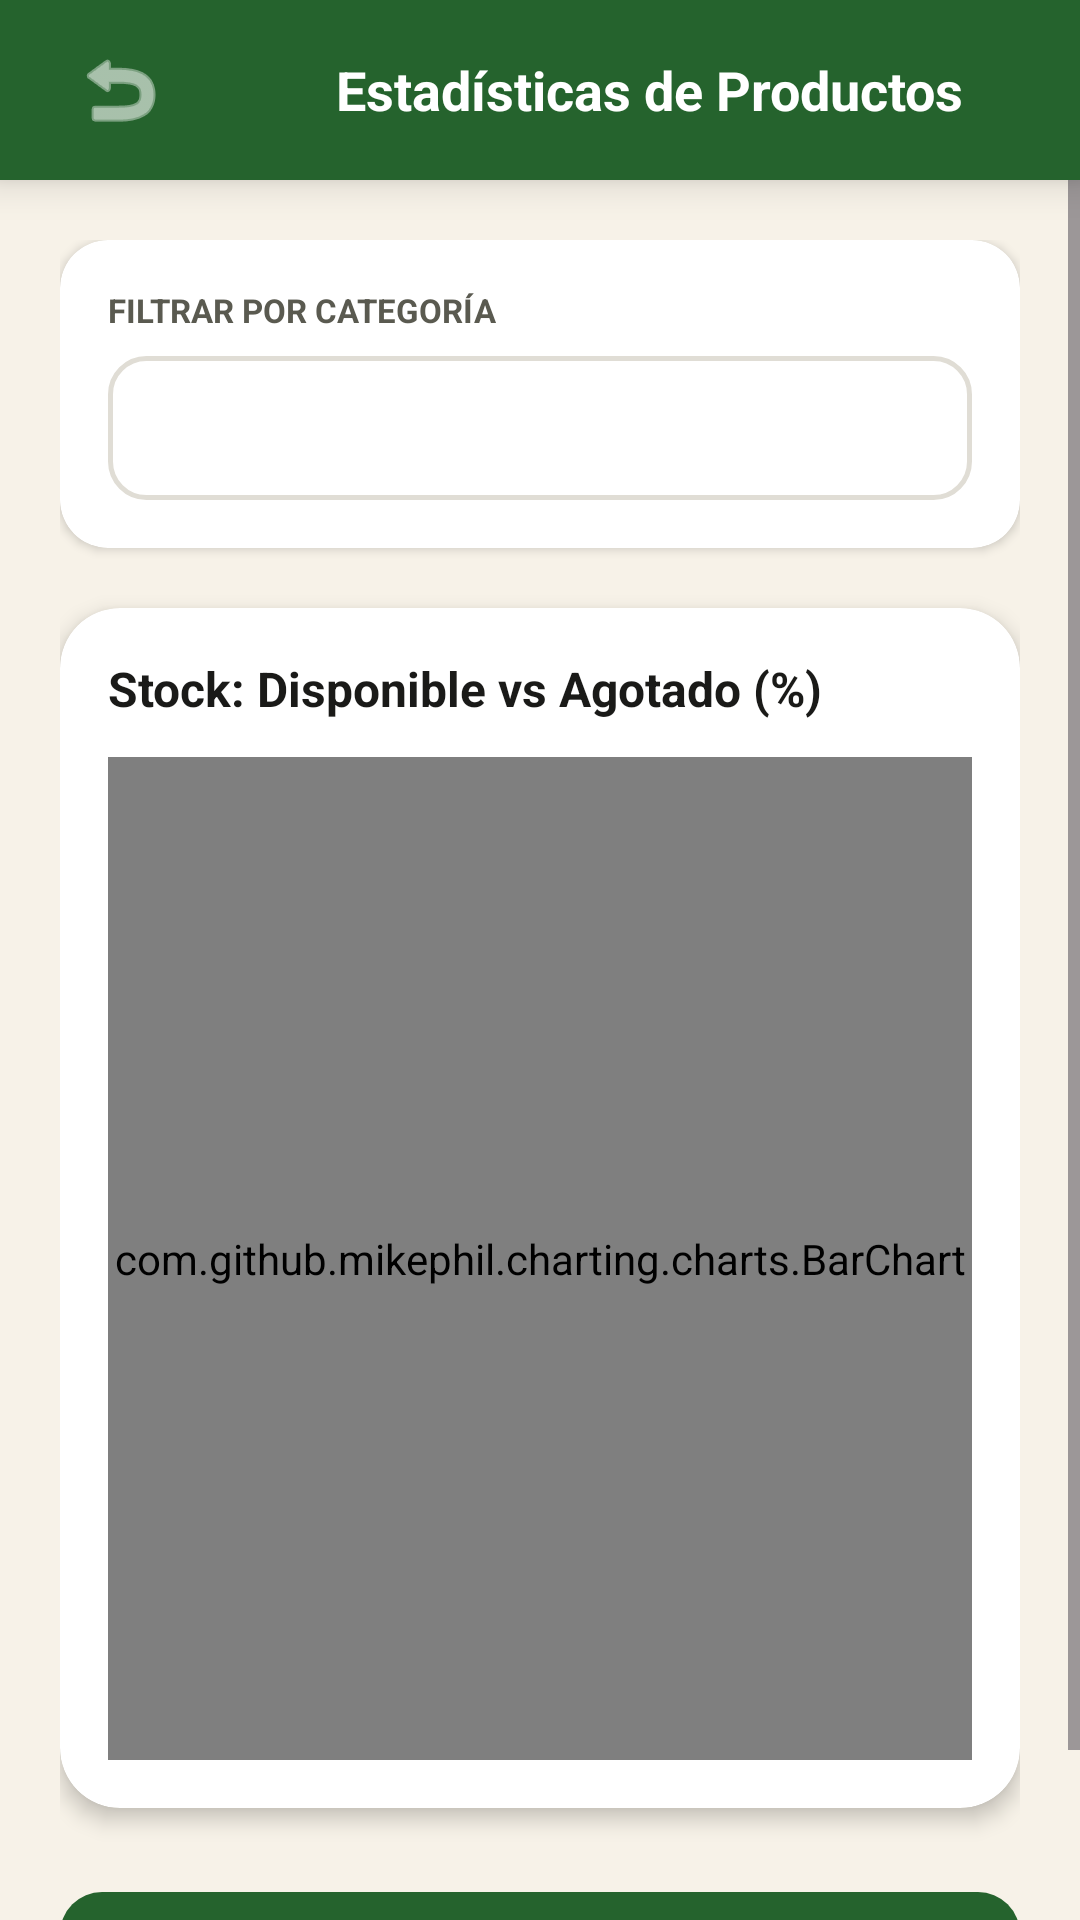

Write the Android layout XML for this screen, with the resource values it uses.
<!-- AndroidManifest.xml: application theme Theme.AgroConecta -->
<!-- res/layout/activity_estadistica_productos.xml -->
<?xml version="1.0" encoding="utf-8"?>
<LinearLayout xmlns:android="http://schemas.android.com/apk/res/android"
    xmlns:app="http://schemas.android.com/apk/res-auto"
    android:layout_width="match_parent"
    android:layout_height="match_parent"
    android:orientation="vertical"
    android:background="@color/crema">

    
    <LinearLayout
        android:layout_width="match_parent"
        android:layout_height="wrap_content"
        android:background="@color/verde_primario"
        android:elevation="8dp"
        android:gravity="center_vertical"
        android:orientation="horizontal"
        android:paddingHorizontal="20dp"
        android:paddingTop="10dp"
        android:paddingBottom="10dp">

        <ImageButton
            android:id="@+id/btnBack"
            android:layout_width="40dp"
            android:layout_height="40dp"
            android:background="?attr/selectableItemBackgroundBorderless"
            android:src="@android:drawable/ic_menu_revert"
            app:tint="@color/blanco"
            android:contentDescription="Volver"/>

        <ImageView
            android:id="@+id/ivHeaderLogoEstadisticaProductos"
            android:layout_width="32dp"
            android:layout_height="32dp"
            android:src="@drawable/logoapp"
            android:scaleType="fitCenter"
            android:layout_marginStart="8dp"
            android:clickable="true"
            android:focusable="true"
            android:background="?attr/selectableItemBackgroundBorderless"
            android:contentDescription="Logo"/>

        <TextView
            android:layout_width="wrap_content"
            android:layout_height="wrap_content"
            android:layout_marginStart="12dp"
            android:text="Estadísticas de Productos"
            android:textColor="@color/blanco"
            android:textSize="18sp"
            android:textStyle="bold"/>
    </LinearLayout>

    <ScrollView
        android:layout_width="match_parent"
        android:layout_height="0dp"
        android:layout_weight="1">

        <LinearLayout
            android:layout_width="match_parent"
            android:layout_height="wrap_content"
            android:orientation="vertical"
            android:padding="20dp">

            
            <androidx.cardview.widget.CardView
                android:layout_width="match_parent"
                android:layout_height="wrap_content"
                app:cardCornerRadius="16dp"
                app:cardElevation="2dp"
                android:layout_marginBottom="20dp">

                <LinearLayout
                    android:layout_width="match_parent"
                    android:layout_height="wrap_content"
                    android:orientation="vertical"
                    android:padding="16dp">

                    <TextView
                        android:layout_width="wrap_content"
                        android:layout_height="wrap_content"
                        android:text="FILTRAR POR CATEGORÍA"
                        android:textSize="11sp"
                        android:textStyle="bold"
                        android:textColor="@color/texto_secundario"
                        android:layout_marginBottom="8dp"/>

                    <Spinner
                        android:id="@+id/spFiltroCategoria"
                        android:layout_width="match_parent"
                        android:layout_height="48dp"
                        android:background="@drawable/bg_input"/>
                </LinearLayout>
            </androidx.cardview.widget.CardView>

            
            <androidx.cardview.widget.CardView
                android:layout_width="match_parent"
                android:layout_height="400dp"
                app:cardCornerRadius="20dp"
                app:cardElevation="4dp"
                android:layout_marginBottom="24dp">

                <LinearLayout
                    android:layout_width="match_parent"
                    android:layout_height="match_parent"
                    android:orientation="vertical"
                    android:padding="16dp">

                    <TextView
                        android:layout_width="wrap_content"
                        android:layout_height="wrap_content"
                        android:text="Stock: Disponible vs Agotado (%)"
                        android:textStyle="bold"
                        android:textSize="16sp"
                        android:textColor="@color/texto_primario"
                        android:layout_marginBottom="12dp"/>

                    <com.github.mikephil.charting.charts.BarChart
                        android:id="@+id/barChart"
                        android:layout_width="match_parent"
                        android:layout_height="match_parent"/>
                </LinearLayout>
            </androidx.cardview.widget.CardView>

            <com.google.android.material.button.MaterialButton
                android:id="@+id/btnDescargarPDF"
                android:layout_width="match_parent"
                android:layout_height="56dp"
                android:text="Descargar Reporte PDF 📄"
                android:textStyle="bold"
                app:cornerRadius="14dp"
                app:backgroundTint="@color/verde_primario"
                android:textColor="@color/blanco"
                style="@style/Widget.Material3.Button.TonalButton"/>

        </LinearLayout>
    </ScrollView>
</LinearLayout>
<!-- resources referenced by this layout -->
<resources>
  <color name="blanco">#FFFFFF</color>
  <color name="crema">#F7F2E8</color>
  <color name="texto_primario">#1A1A18</color>
  <color name="texto_secundario">#5A5A50</color>
  <color name="verde_primario">#25632D</color>
  <!-- drawable bg_input (drawable) -->
  <?xml version="1.0" encoding="utf-8"?>
  <shape xmlns:android="http://schemas.android.com/apk/res/android" android:shape="rectangle">
      <corners android:radius="12dp"/>
      <solid android:color="@color/blanco"/>
      <stroke android:width="1.5dp" android:color="@color/gris_borde"/>
  </shape>
  <style name="Theme.AgroConecta" parent="Base.Theme.AgroConecta" />
  <color name="gris_borde">#E0DDD5</color>
  <color name="verde_oscuro">#1A5C2A</color>
  <color name="dorado_medio">#E8A020</color>
  <color name="surface">#FFFFFF</color>
  <color name="rojo_error">#C0392B</color>
  <style name="BtnPrimario" parent="Widget.Material3.Button">
          <item name="backgroundTint">@color/verde_primario</item>
          <item name="android:textColor">@color/blanco</item>
          <item name="cornerRadius">14dp</item>
          <item name="android:textSize">14sp</item>
          <item name="android:insetTop">0dp</item>
          <item name="android:insetBottom">0dp</item>
          <item name="android:textAllCaps">true</item>
      </style>
  <style name="ShapeSmall" parent="ShapeAppearance.Material3.SmallComponent">
          <item name="cornerSize">10dp</item>
      </style>
  <style name="ShapeMedium" parent="ShapeAppearance.Material3.MediumComponent">
          <item name="cornerSize">16dp</item>
      </style>
  <style name="ShapeLarge" parent="ShapeAppearance.Material3.LargeComponent">
          <item name="cornerSize">24dp</item>
      </style>
  <style name="TextInputOutlined" parent="Widget.Material3.TextInputLayout.OutlinedBox">
          <item name="boxStrokeColor">@color/verde_primario</item>
          <item name="hintTextColor">@color/verde_primario</item>
          <item name="boxBackgroundColor">@color/blanco</item>
          <item name="boxCornerRadiusTopStart">12dp</item>
          <item name="boxCornerRadiusTopEnd">12dp</item>
          <item name="boxCornerRadiusBottomStart">12dp</item>
          <item name="boxCornerRadiusBottomEnd">12dp</item>
          <item name="hintTextAppearance">@style/HintUppercase</item>
      </style>
  <style name="HintUppercase" parent="TextAppearance.Material3.LabelLarge">
          <item name="android:textAllCaps">true</item>
      </style>
</resources>
